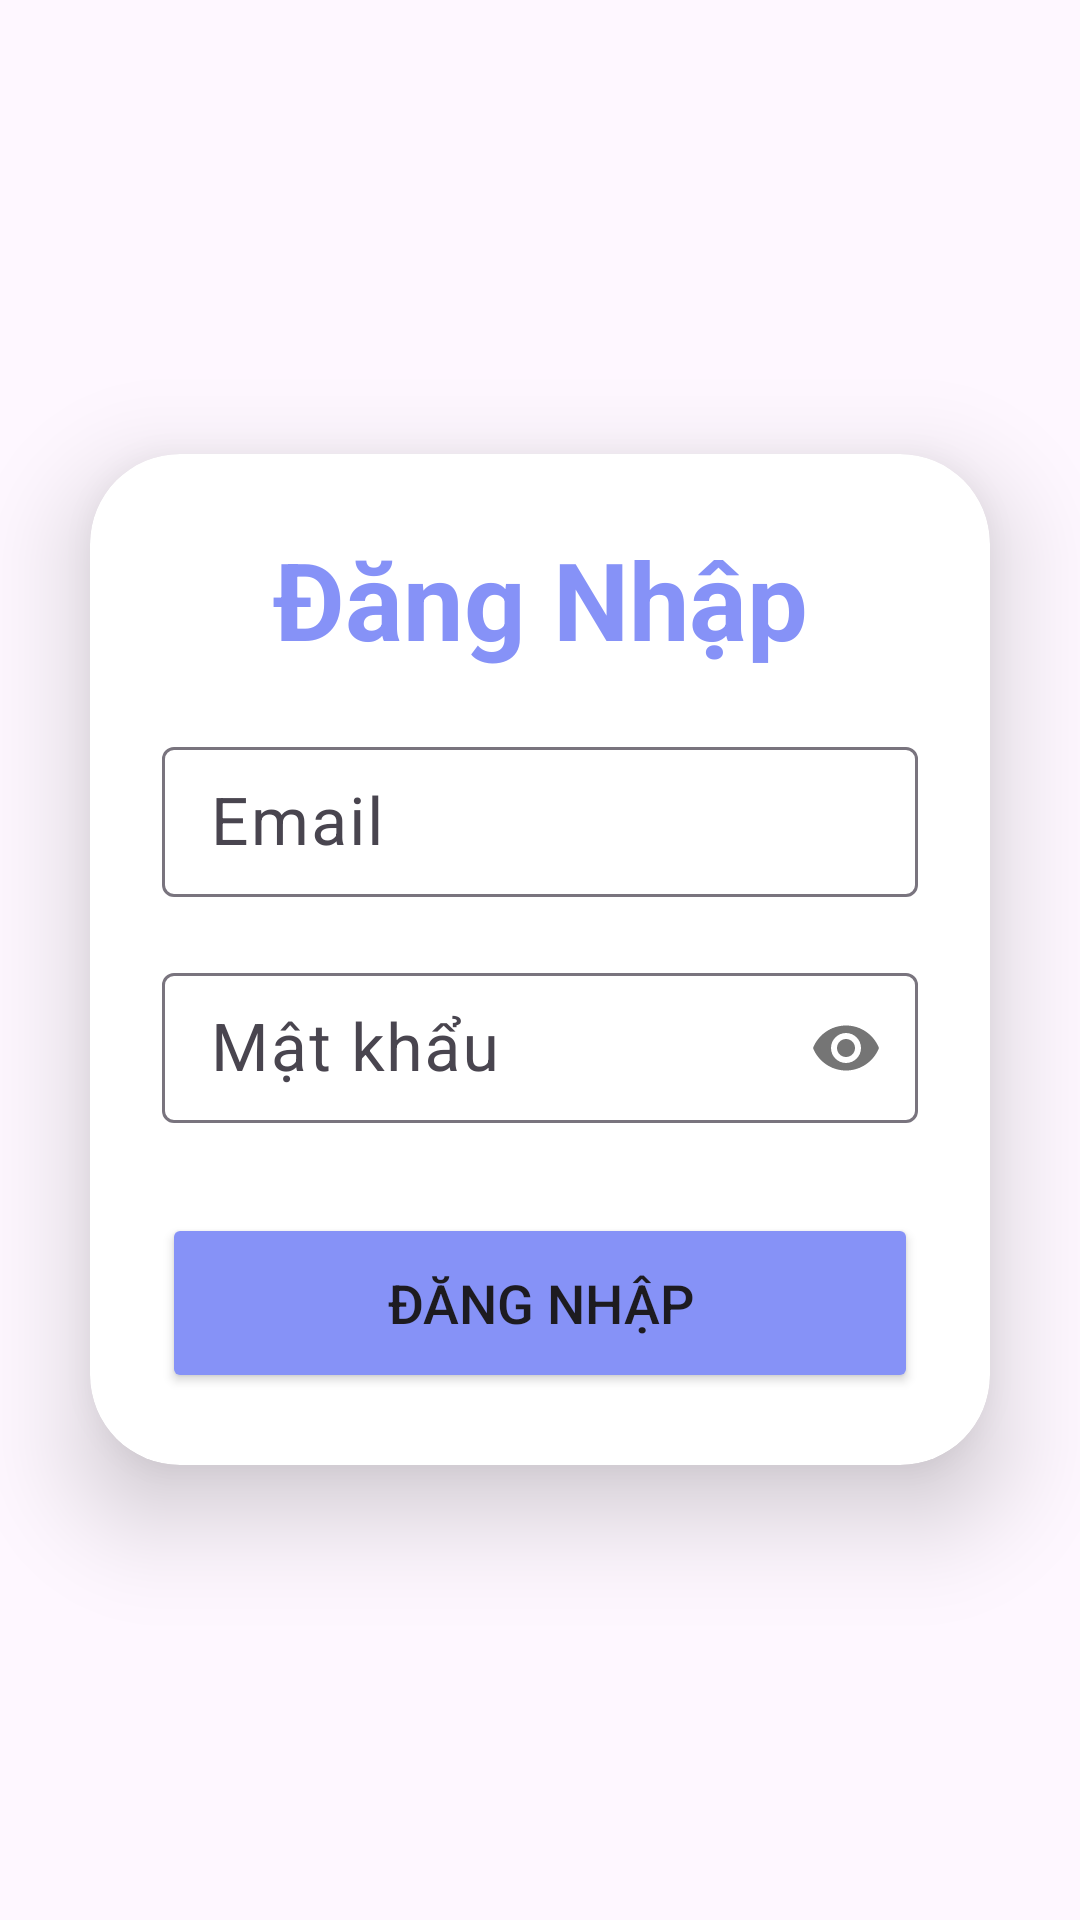

Layout XML and referenced resources for this Android screen:
<!-- AndroidManifest.xml: application theme Theme.QuizApp -->
<!-- res/layout/activity_login.xml -->
<?xml version="1.0" encoding="utf-8"?>
<LinearLayout xmlns:android="http://schemas.android.com/apk/res/android"
    xmlns:app="http://schemas.android.com/apk/res-auto"
    xmlns:tools="http://schemas.android.com/tools"
    android:layout_width="match_parent"
    android:layout_height="match_parent"
    android:orientation="vertical"
    android:gravity="center"
    android:background="@drawable/loginbkg"
    tools:context=".Views.LoginActivity">

    <androidx.cardview.widget.CardView
        android:layout_width="match_parent"
        android:layout_height="wrap_content"
        android:layout_margin="30dp"
        app:cardCornerRadius="30dp"
        app:cardElevation="20dp"
        android:background="@drawable/custom_edittext">
        <LinearLayout
            android:layout_width="match_parent"
            android:layout_height="wrap_content"
            android:orientation="vertical"
            android:layout_gravity="center_horizontal"
            android:padding="24dp">
            <TextView
                android:layout_width="match_parent"
                android:layout_height="wrap_content"
                android:text="Đăng Nhập"
                android:id="@+id/loginText"
                android:textSize="36sp"
                android:textAlignment="center"
                android:textStyle="bold"
                android:textColor="@color/purple"/>
            <com.google.android.material.textfield.TextInputLayout
                android:layout_width="match_parent"
                android:layout_height="wrap_content"
                android:layout_marginTop="20dp">

                <EditText
                    android:id="@+id/edt_email"
                    android:layout_width="match_parent"
                    android:layout_height="50dp"
                    style="@style/modifiedEditText"
                    android:drawablePadding="8dp"
                    android:hint="Email"
                    android:padding="8dp"
                    android:textSize="22sp"
                    android:textColor="@color/black"
                    android:textColorHighlight="@color/cardview_dark_background"
                    android:layout_marginTop="40dp"/>
            </com.google.android.material.textfield.TextInputLayout>

            <com.google.android.material.textfield.TextInputLayout
                android:layout_width="match_parent"
                android:layout_height="wrap_content"
                app:passwordToggleEnabled="true"
                android:layout_marginTop="20dp">
                <EditText
                    android:id="@+id/edt_password"
                    android:layout_width="match_parent"
                    android:layout_height="50dp"
                    style="@style/modifiedEditText"
                    android:drawablePadding="8dp"
                    android:hint="Mật khẩu"
                    android:textSize="22sp"
                    android:maxLines="1"
                    android:ems="15"
                    android:padding="8dp"
                    android:inputType="textPassword"
                    android:textColor="@color/black"
                    android:textColorHighlight="@color/cardview_dark_background"
                    android:layout_marginTop="20dp"/>
            </com.google.android.material.textfield.TextInputLayout>

            <Button
                android:id="@+id/btn_login"
                android:layout_width="match_parent"
                android:layout_height="60dp"
                android:text="Đăng Nhập"
                android:textSize="18sp"
                android:layout_marginTop="30dp"
                android:backgroundTint="@color/purple"
                app:cornerRadius = "20dp"/>
        </LinearLayout>
    </androidx.cardview.widget.CardView>

</LinearLayout>
<!-- resources referenced by this layout -->
<resources>
  <color name="black">#FF000000</color>
  <color name="purple">#8692f7</color>
  <!-- drawable custom_edittext (drawable) -->
  <?xml version="1.0" encoding="utf-8"?>
  <shape xmlns:android="http://schemas.android.com/apk/res/android"
      android:shape="rectangle">
      <stroke
          android:width="3dp"
          android:color="@color/colorpurple"/>
      <corners
          android:radius="20dp"/>
  </shape>
  <style name="modifiedEditText" parent="parent">
          <item name="android:textSize">18sp</item>
          <item name="android:textColor">@color/black</item>
          <item name="android:backgroundTint" tools:targetApi="lollipop">@color/primaryTextColor</item>
      </style>
  <style name="Theme.QuizApp" parent="Base.Theme.QuizApp" />
  <color name="colorpurple">#4F63D8</color>
  <style name="parent">
          <item name="android:layout_width">match_parent</item>
          <item name="android:layout_height">wrap_content</item>
      </style>
  <color name="primaryTextColor">#2661FA</color>
  <style name="Base.Theme.QuizApp" parent="Theme.Material3.DayNight.NoActionBar">
          
          
      </style>
</resources>
